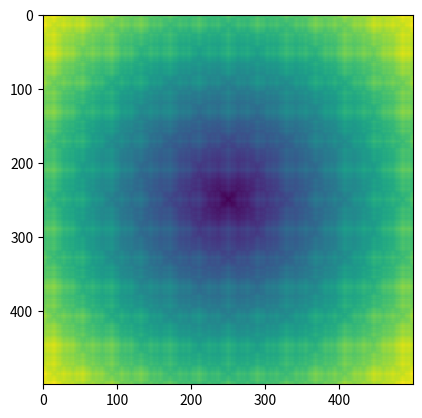

Python code for this plot:
import numpy as np
import matplotlib.pyplot as plt


def weierstrass(xs):
    a = 0.5
    b = 3

    try:
        w = np.zeros(xs.shape)
    except ValueError:
        w = 0

    for i in range(20):
        w += a ** i * np.cos(xs * b ** i)

    return w

def main():
    SIZE = 500
    size = np.array((SIZE, SIZE))

    a = np.array((0, 0))

    x, y = np.indices(size, dtype=float)
    x = (x / size[0]) - 0.5
    y = y / size[1] - 0.5

    bound = 40
    x *= bound
    y *= bound

    def f(x, y):
        scale = 1
        # a = np.maximum(abs(np.sin(scale*x)), 0.0000001)
        # b = np.maximum(abs(np.sin(scale*y)), 0.0000001)
        # return a * np.sin(1 / a) + b * np.sin(1 / b)
        return weierstrass(x) - weierstrass(y) + np.sin(x**2) / 6 + np.cos(y) / 3
        # return weierstrass(weierstrass(x - weierstrass(y)) - weierstrass(y + weierstrass(x)))
        return weierstrass(x * y + x + weierstrass(y + x))

    # dist = abs(x) + abs(y)
    dist = np.sqrt(x**2 + y**2)
    dist += abs(f(*a) - f(x, y))

    dist = dist #// 0.03

    plt.imshow(dist)
    plt.show()


if __name__ == "__main__":
    main()

